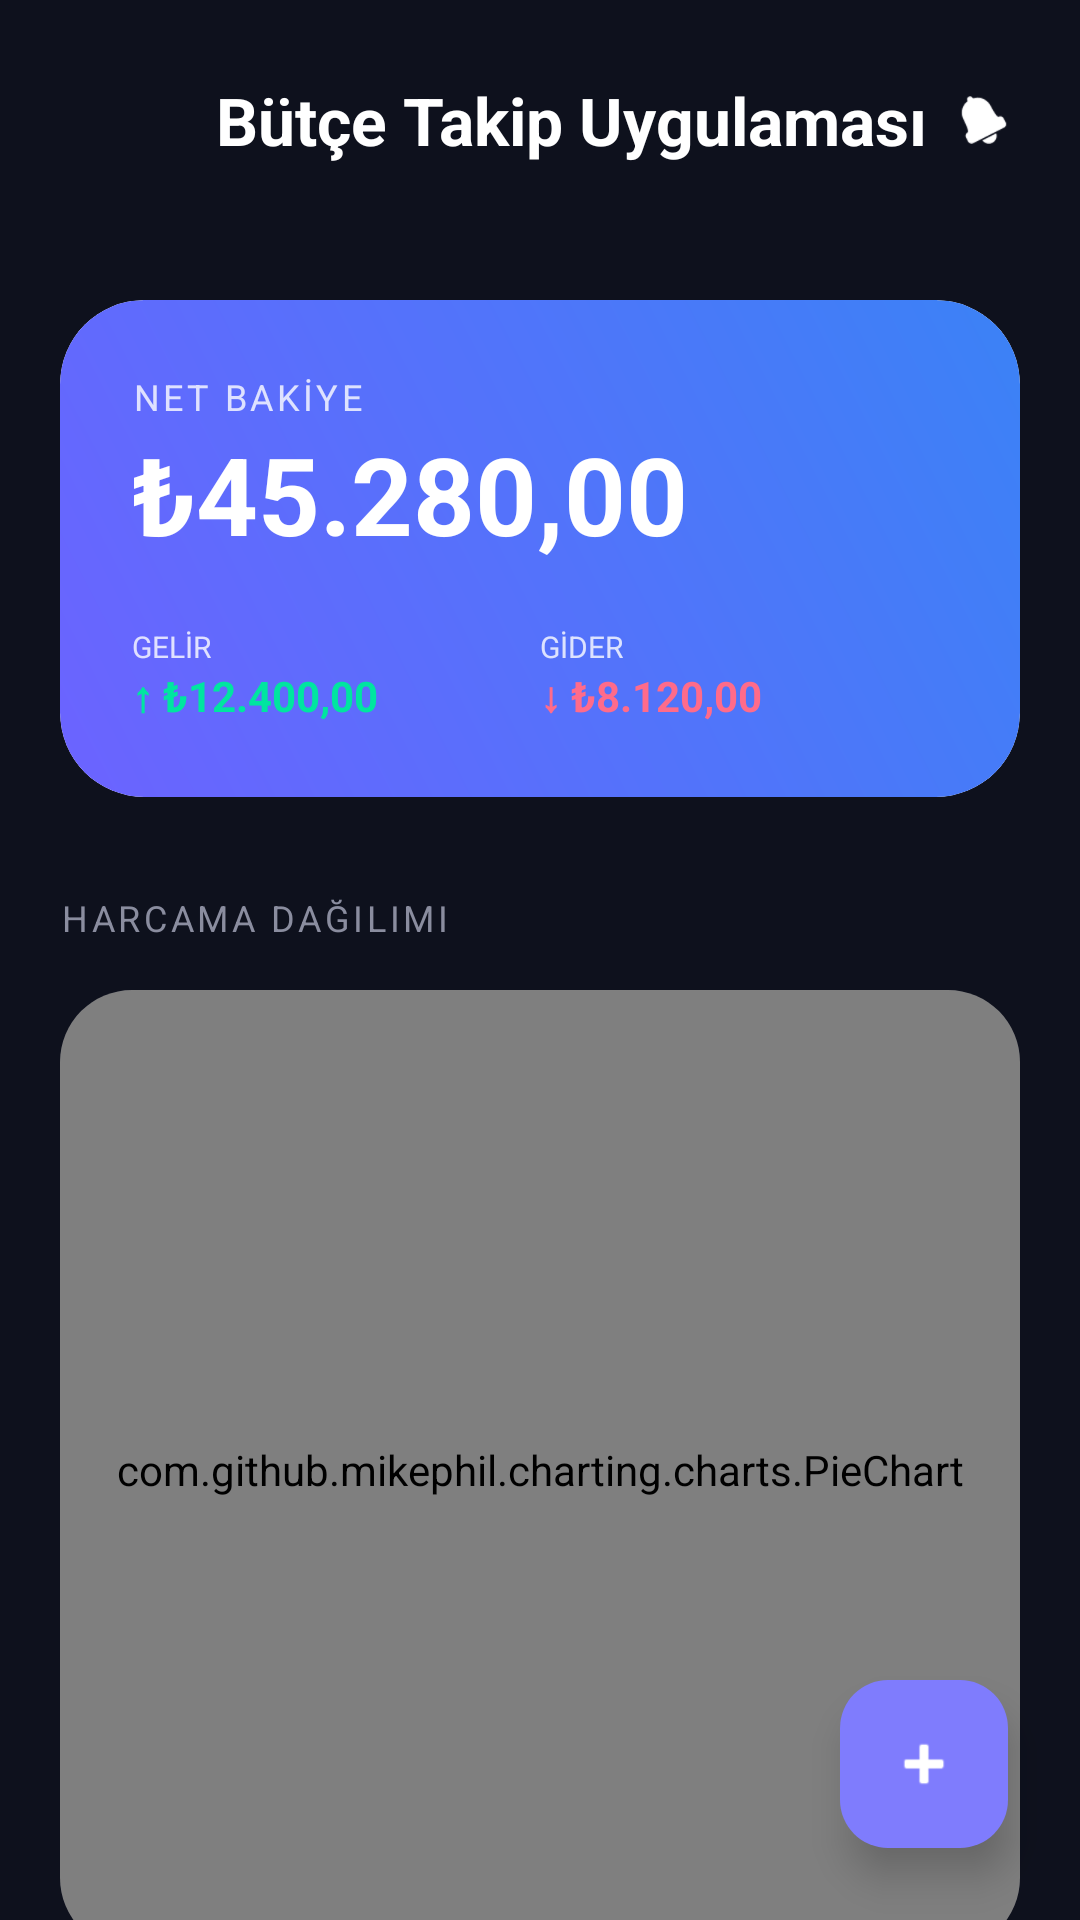

Android layout source for this screen:
<!-- AndroidManifest.xml: application theme Theme.Proje -->
<!-- res/layout/fragment_home.xml -->
<?xml version="1.0" encoding="utf-8"?>
<androidx.constraintlayout.widget.ConstraintLayout xmlns:android="http://schemas.android.com/apk/res/android"
    xmlns:app="http://schemas.android.com/apk/res-auto"
    android:layout_width="match_parent"
    android:layout_height="match_parent"
    android:background="@color/vault_bg">

    <LinearLayout
        android:id="@+id/header"
        android:layout_width="match_parent"
        android:layout_height="wrap_content"
        android:padding="20dp"
        android:gravity="center_vertical"
        app:layout_constraintTop_toTopOf="parent">
        <ImageView
            android:id="@+id/iv_logo"
            android:layout_width="40dp"
            android:layout_height="40dp"
            android:src="@drawable/ic_app_logo"
            android:contentDescription="Logo" />
        <TextView
            android:layout_width="0dp"
            android:layout_height="wrap_content"
            android:layout_weight="1"
            android:layout_marginStart="12dp"
            android:text="Bütçe Takip Uygulaması"
            android:textColor="@color/white"
            android:textSize="22sp"
            android:textStyle="bold" />
        <ImageView
            android:id="@+id/iv_notification"
            android:layout_width="24dp"
            android:layout_height="24dp"
            android:src="@android:drawable/ic_popup_reminder"
            android:clickable="true"
            android:focusable="true"
            android:padding="4dp"
            app:tint="@color/white" />
    </LinearLayout>

    <androidx.core.widget.NestedScrollView
        android:layout_width="match_parent"
        android:layout_height="0dp"
        app:layout_constraintBottom_toBottomOf="parent"
        app:layout_constraintTop_toBottomOf="@id/header">

        <LinearLayout
            android:layout_width="match_parent"
            android:layout_height="wrap_content"
            android:orientation="vertical"
            android:padding="20dp">

            <androidx.cardview.widget.CardView
                android:layout_width="match_parent"
                android:layout_height="wrap_content"
                app:cardCornerRadius="28dp"
                app:cardElevation="0dp">
                <LinearLayout
                    android:layout_width="match_parent"
                    android:layout_height="wrap_content"
                    android:background="@drawable/vault_main_card_grad"
                    android:orientation="vertical"
                    android:padding="24dp">
                    <TextView
                        android:layout_width="wrap_content"
                        android:layout_height="wrap_content"
                        android:text="NET BAKİYE"
                        android:textColor="#CCFFFFFF"
                        android:textSize="12sp"
                        android:letterSpacing="0.1"/>
                    <TextView
                        android:id="@+id/tv_balance"
                        android:layout_width="wrap_content"
                        android:layout_height="wrap_content"
                        android:text="₺45.280,00"
                        android:textColor="@color/white"
                        android:textSize="36sp"
                        android:textStyle="bold" />
                    <LinearLayout
                        android:layout_width="match_parent"
                        android:layout_height="wrap_content"
                        android:layout_marginTop="20dp"
                        android:orientation="horizontal">
                        <LinearLayout
                            android:layout_width="0dp"
                            android:layout_height="wrap_content"
                            android:layout_weight="1"
                            android:orientation="vertical">
                            <TextView
                                android:layout_width="wrap_content"
                                android:layout_height="wrap_content"
                                android:text="GELİR"
                                android:textColor="#CCFFFFFF"
                                android:textSize="10sp" />
                            <TextView
                                android:id="@+id/tv_total_income"
                                android:layout_width="wrap_content"
                                android:layout_height="wrap_content"
                                android:text="↑ ₺12.400,00"
                                android:textColor="@color/income_mint"
                                android:textStyle="bold" />
                        </LinearLayout>
                        <LinearLayout
                            android:layout_width="0dp"
                            android:layout_height="wrap_content"
                            android:layout_weight="1"
                            android:orientation="vertical">
                            <TextView
                                android:layout_width="wrap_content"
                                android:layout_height="wrap_content"
                                android:text="GİDER"
                                android:textColor="#CCFFFFFF"
                                android:textSize="10sp" />
                            <TextView
                                android:id="@+id/tv_total_expense"
                                android:layout_width="wrap_content"
                                android:layout_height="wrap_content"
                                android:text="↓ ₺8.120,00"
                                android:textColor="@color/expense_pink"
                                android:textStyle="bold" />
                        </LinearLayout>
                    </LinearLayout>
                </LinearLayout>
            </androidx.cardview.widget.CardView>

            <TextView
                android:layout_width="wrap_content"
                android:layout_height="wrap_content"
                android:layout_marginTop="32dp"
                android:text="HARCAMA DAĞILIMI"
                android:textColor="@color/gray_text"
                android:textSize="12sp"
                android:letterSpacing="0.1"/>

            <androidx.cardview.widget.CardView
                android:layout_width="match_parent"
                android:layout_height="320dp"
                android:layout_marginTop="16dp"
                app:cardBackgroundColor="@color/vault_card"
                app:cardCornerRadius="24dp"
                app:cardElevation="0dp">
                <com.github.mikephil.charting.charts.PieChart
                    android:id="@+id/pieChart"
                    android:layout_width="match_parent"
                    android:layout_height="match_parent"
                    android:padding="16dp" />
            </androidx.cardview.widget.CardView>

            <RelativeLayout
                android:layout_width="match_parent"
                android:layout_height="wrap_content"
                android:layout_marginTop="32dp">
                <TextView
                    android:layout_width="wrap_content"
                    android:layout_height="wrap_content"
                    android:text="SON İŞLEMLER"
                    android:textColor="@color/gray_text"
                    android:textSize="12sp"
                    android:letterSpacing="0.1"/>
                <TextView
                    android:layout_width="wrap_content"
                    android:layout_height="wrap_content"
                    android:layout_alignParentEnd="true"
                    android:text="TÜMÜ"
                    android:textColor="@color/vault_primary"
                    android:textSize="12sp"
                    android:textStyle="bold"/>
            </RelativeLayout>

            <androidx.recyclerview.widget.RecyclerView
                android:id="@+id/rv_transactions"
                android:layout_width="match_parent"
                android:layout_height="wrap_content"
                android:layout_marginTop="16dp"
                android:nestedScrollingEnabled="false" />

            <TextView
                android:id="@+id/tv_no_data"
                android:layout_width="wrap_content"
                android:layout_height="wrap_content"
                android:layout_gravity="center"
                android:text="@string/no_transactions"
                android:textColor="@color/gray_text"
                android:visibility="gone"
                android:layout_marginTop="16dp"/>

        </LinearLayout>
    </androidx.core.widget.NestedScrollView>

    <com.google.android.material.floatingactionbutton.FloatingActionButton
        android:id="@+id/fab_add"
        android:layout_width="wrap_content"
        android:layout_height="wrap_content"
        android:layout_margin="24dp"
        android:src="@android:drawable/ic_input_add"
        app:backgroundTint="@color/vault_primary"
        app:tint="@color/white"
        app:layout_constraintBottom_toBottomOf="parent"
        app:layout_constraintEnd_toEndOf="parent"
        app:elevation="8dp"/>

</androidx.constraintlayout.widget.ConstraintLayout>
<!-- resources referenced by this layout -->
<resources>
  <color name="expense_pink">#FF6B8A</color>
  <color name="gray_text">#8A8D9F</color>
  <color name="income_mint">#00E5A0</color>
  <color name="vault_bg">#0E111D</color>
  <color name="vault_card">#171B2F</color>
  <color name="vault_primary">#7F7CFD</color>
  <color name="white">#FFFFFF</color>
  <!-- drawable vault_main_card_grad (drawable) -->
  <?xml version="1.0" encoding="utf-8"?>
  <shape xmlns:android="http://schemas.android.com/apk/res/android">
      <gradient
          android:angle="45"
          android:startColor="#6C63FF"
          android:endColor="#3B82F6"
          android:type="linear" />
      <corners android:radius="28dp" />
  </shape>
  <string name="no_transactions">Henüz işlem yok</string>
  <style name="Theme.Proje" parent="Theme.Material3.DayNight.NoActionBar">
          <item name="colorPrimary">@color/purple_accent</item>
          <item name="colorOnPrimary">@color/white</item>
          <item name="colorSecondary">@color/blue_accent</item>
          <item name="colorOnSecondary">@color/white</item>
          <item name="android:statusBarColor">@color/bg_dark</item>
          <item name="android:windowBackground">@color/bg_dark</item>
          <item name="android:navigationBarColor">@color/card_bg</item>
  
          <item name="textInputStyle">@style/CustomTextInputLayout</item>
      </style>
  <color name="purple_accent">#7F7CFD</color>
  <color name="blue_accent">#3B82F6</color>
  <color name="bg_dark">#0E111D</color>
  <color name="card_bg">#171B2F</color>
  <style name="CustomTextInputLayout" parent="Widget.Material3.TextInputLayout.FilledBox">
          <item name="boxBackgroundColor">@color/card_bg</item>
          <item name="boxStrokeColor">@color/purple_accent</item>
          <item name="hintTextColor">@color/gray_text</item>
          <item name="android:textColorHint">@color/gray_text</item>
      </style>
</resources>
